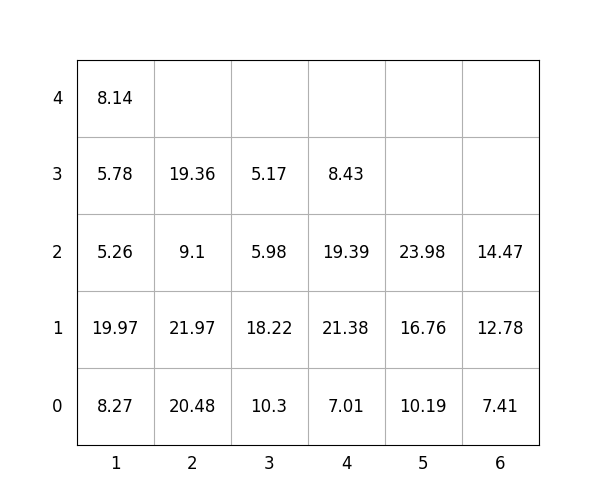

Data behind this chart, as committed beside it:
idx, loc_x, loc_y, loc_z, weight, group, score, seq, reloc, size(ft)
1, 4, 0, 0, 7.01, 0, 7.01, 0, 0, 20
2, 5, 0, 0, 10.19, 3, 310.2, 0, 0, 20
3, 3, 0, 0, 10.3, 2, 210.3, 0, 0, 20
4, 3, 0, 1, 18.22, 3, 318.2, 1, 1.0, 20
5, 5, 0, 1, 16.76, 3, 316.8, 2, 0, 20
6, 3, 0, 2, 5.98, 3, 306, 3, 1.0, 20
7, 1, 0, 0, 8.27, 1, 108.3, 4, 0, 20
8, 6, 0, 0, 7.41, 0, 7.41, 5, 0, 20
9, 5, 0, 2, 23.98, 3, 324, 6, 0, 20
10, 1, 0, 1, 19.97, 1, 120, 7, 0, 20
11, 3, 0, 3, 5.17, 3, 305.2, 8, 1.0, 20
12, 1, 0, 2, 5.26, 2, 205.3, 9, 0, 20
13, 4, 0, 1, 21.38, 0, 21.38, 10, 0, 20
14, 2, 0, 0, 20.48, 0, 20.48, 11, 0, 20
15, 6, 0, 1, 12.78, 0, 12.78, 12, 0, 20
16, 2, 0, 1, 21.97, 2, 222, 13, 0, 20
17, 2, 0, 2, 9.1, 3, 309.1, 14, 0, 20
18, 1, 0, 3, 5.78, 2, 205.8, 15, 0, 20
19, 2, 0, 3, 19.36, 3, 319.4, 16, 0, 20
20, 1, 0, 4, 8.14, 3, 308.1, 17, 0, 20
21, 4, 0, 2, 19.39, 1, 119.4, 18, 0, 20
22, 6, 0, 2, 14.47, 0, 14.47, 19, 0, 20
23, 4, 0, 3, 8.43, 2, 208.4, 20, 0, 20
